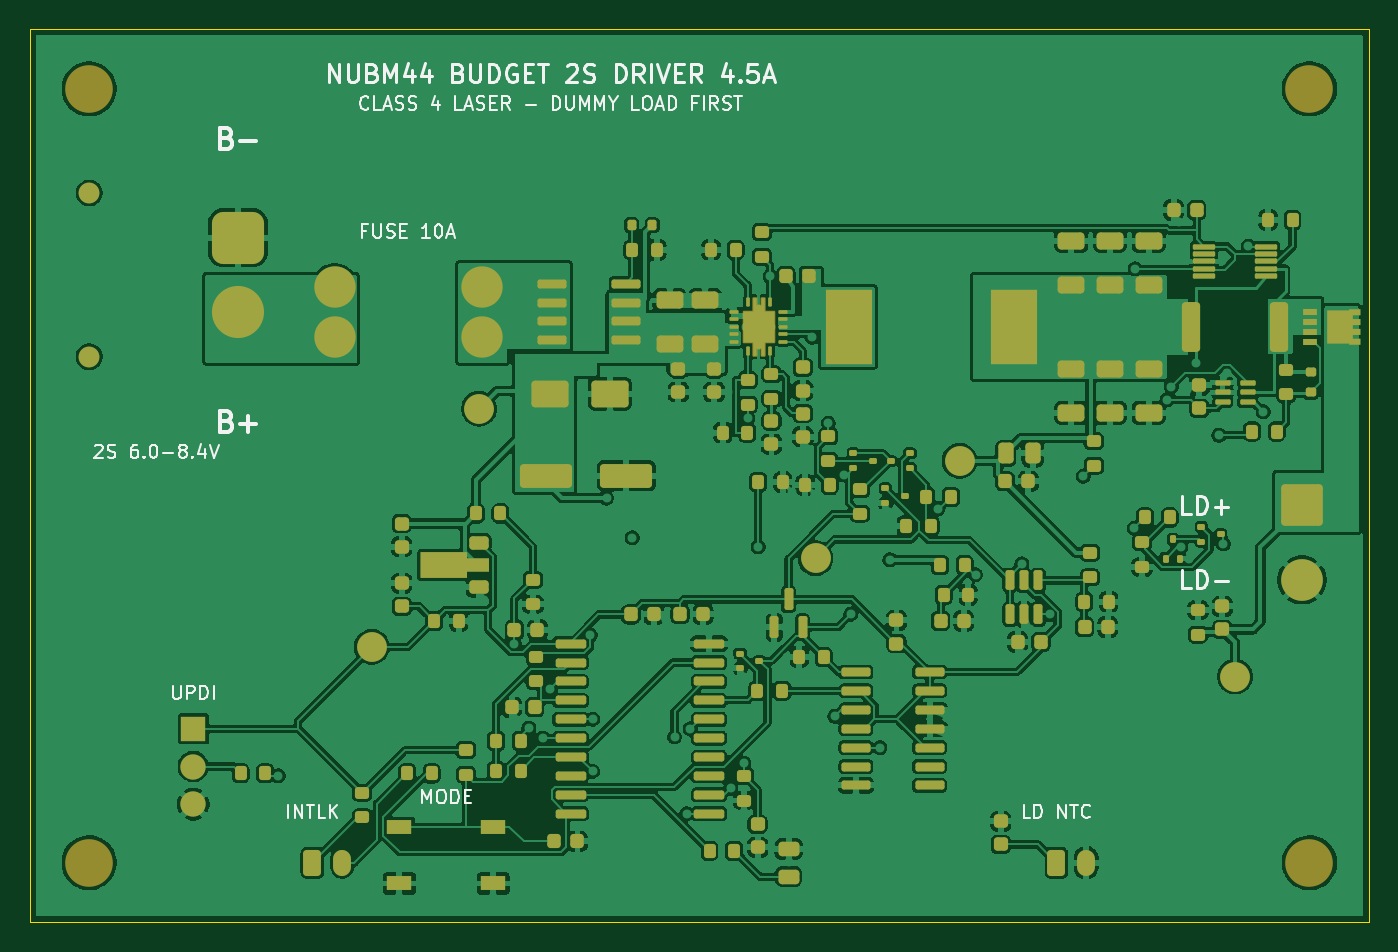
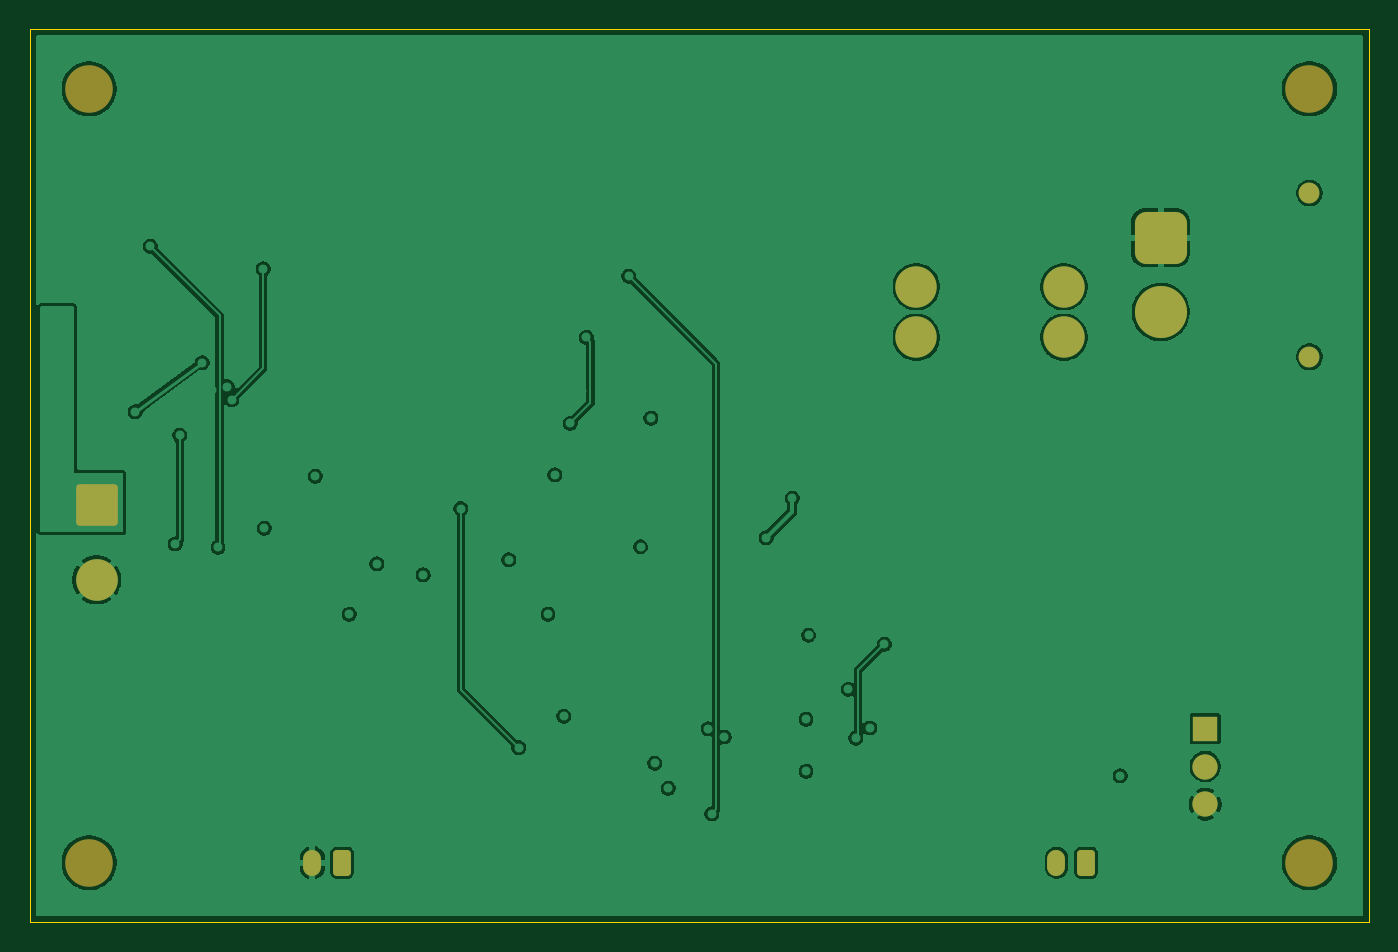
Circuit board: 9 layer files. Board 90.0 x 60.0 mm.
- bottom_copper: nubm44_budget2s-B_Cu.gbl (121026 bytes)
- bottom_mask: nubm44_budget2s-B_Mask.gbs (2184 bytes)
- paste: nubm44_budget2s-B_Paste.gbp (511 bytes)
- bottom_silk: nubm44_budget2s-B_Silkscreen.gbo (2196 bytes)
- outline: nubm44_budget2s-Edge_Cuts.gm1 (750 bytes)
- top_copper: nubm44_budget2s-F_Cu.gtl (483233 bytes)
- top_mask: nubm44_budget2s-F_Mask.gts (14131 bytes)
- paste: nubm44_budget2s-F_Paste.gtp (12131 bytes)
- top_silk: nubm44_budget2s-F_Silkscreen.gto (51570 bytes)

=== bottom_copper: nubm44_budget2s-B_Cu.gbl (121026 bytes, source omitted) ===
=== bottom_mask: nubm44_budget2s-B_Mask.gbs (2184 bytes, source withheld) ===
=== paste: nubm44_budget2s-B_Paste.gbp ===
G04 #@! TF.GenerationSoftware,KiCad,Pcbnew,10.0.6*
G04 #@! TF.CreationDate,2026-10-29T11:35:51+00:00*
G04 #@! TF.ProjectId,nubm44_budget2s,6e75626d-3434-45f6-9275-646765743273,rev?*
G04 #@! TF.SameCoordinates,Original*
G04 #@! TF.FileFunction,Paste,Bot*
G04 #@! TF.FilePolarity,Positive*
%FSLAX46Y46*%
G04 Gerber Fmt 4.6, Leading zero omitted, Abs format (unit mm)*
G04 Created by KiCad (PCBNEW 10.0.6) date 2026-10-29 11:35:51*
%MOMM*%
%LPD*%
G01*
G04 APERTURE LIST*
G04 APERTURE END LIST*
M02*

=== bottom_silk: nubm44_budget2s-B_Silkscreen.gbo (2196 bytes, source withheld) ===
=== outline: nubm44_budget2s-Edge_Cuts.gm1 ===
G04 #@! TF.GenerationSoftware,KiCad,Pcbnew,10.0.6*
G04 #@! TF.CreationDate,2026-10-29T11:35:51+00:00*
G04 #@! TF.ProjectId,nubm44_budget2s,6e75626d-3434-45f6-9275-646765743273,rev?*
G04 #@! TF.SameCoordinates,Original*
G04 #@! TF.FileFunction,Profile,NP*
%FSLAX46Y46*%
G04 Gerber Fmt 4.6, Leading zero omitted, Abs format (unit mm)*
G04 Created by KiCad (PCBNEW 10.0.6) date 2026-10-29 11:35:51*
%MOMM*%
%LPD*%
G01*
G04 APERTURE LIST*
G04 #@! TA.AperFunction,Profile*
%ADD10C,0.050000*%
G04 #@! TD*
G04 APERTURE END LIST*
D10*
X-45000000Y30000000D02*
X45000000Y30000000D01*
X-45000000Y-30000000D02*
X-45000000Y30000000D01*
X45000000Y30000000D02*
X45000000Y-30000000D01*
X45000000Y-30000000D02*
X-45000000Y-30000000D01*
M02*

=== top_copper: nubm44_budget2s-F_Cu.gtl (483233 bytes, source omitted) ===
=== top_mask: nubm44_budget2s-F_Mask.gts (14131 bytes, source omitted) ===
=== paste: nubm44_budget2s-F_Paste.gtp (12131 bytes, source omitted) ===
=== top_silk: nubm44_budget2s-F_Silkscreen.gto (51570 bytes, source omitted) ===
